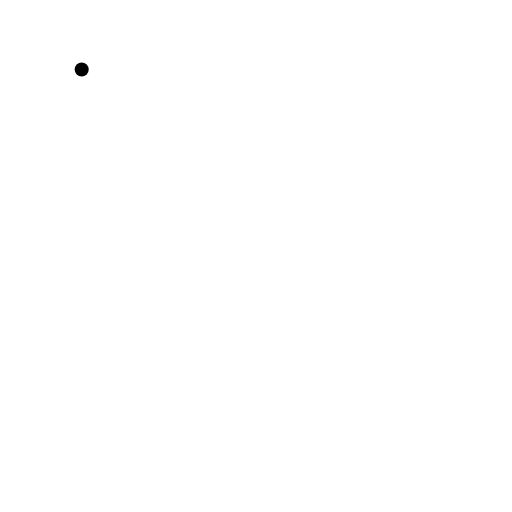
t = 0.00 s
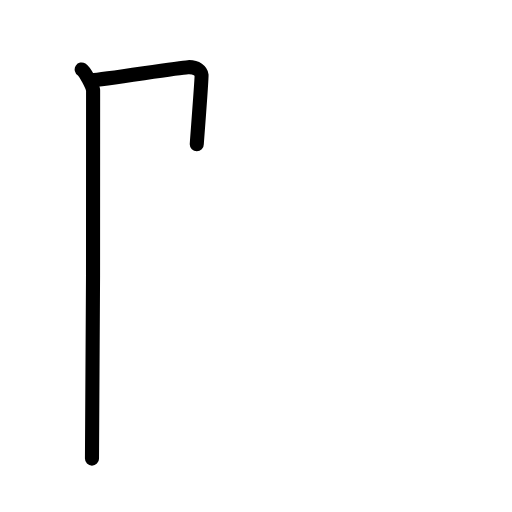
t = 1.83 s
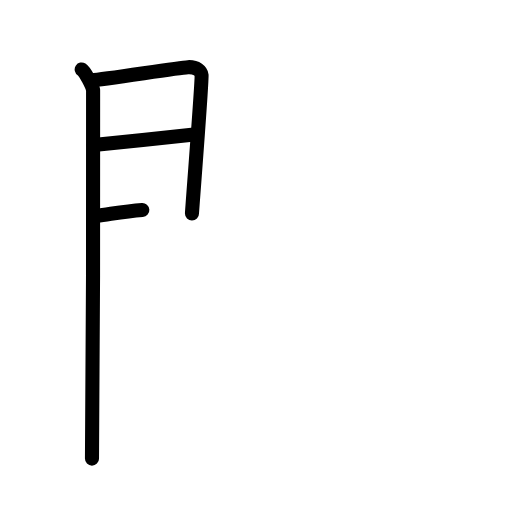
t = 3.50 s
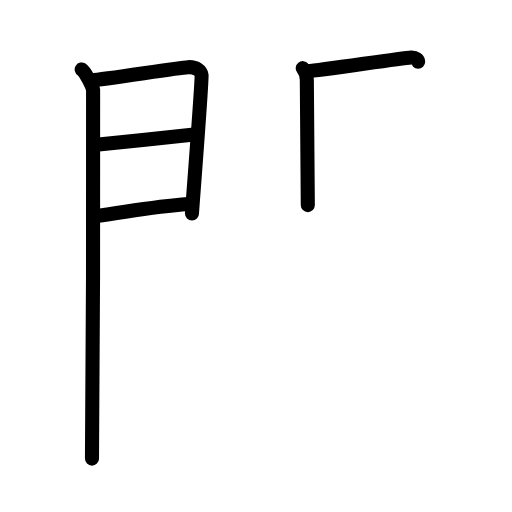
t = 5.38 s
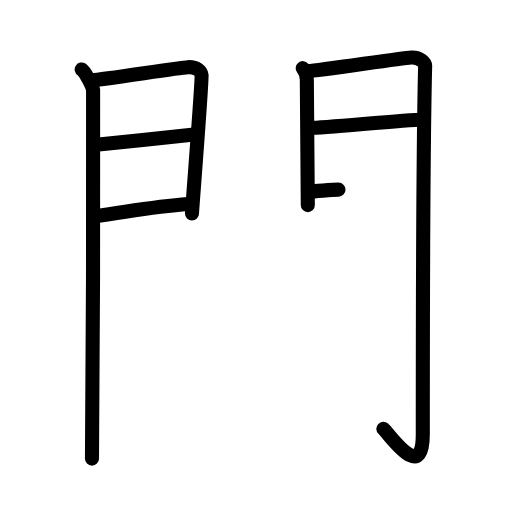
t = 7.25 s
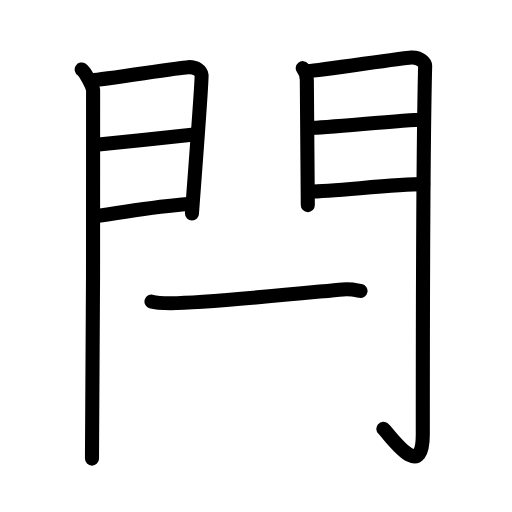
t = 9.00 s

The animated SVG that drew these frames (rendered in a browser with its animation timeline set to each time). Animation: 26 SMIL elements (animate=26); one cycle of 9.00 s.

<?xml version="1.0" encoding="UTF-8"?>
<!--
AniKanjiVG is licensed by CC-BY-SA Paul C. Sommerhoff (https://bitbucket.org/sommerhoff/anikanjivg).
AniKanjiVG uses KanjiVG which is licensed by CC-BY-SA Ulrich Apel (http://kanjivg.tagaini.net).
See also http://creativecommons.org/licenses/by-sa/3.0/
-->
<svg xmlns:kvg='http://kanjivg.tagaini.net' xmlns='http://www.w3.org/2000/svg' width='109' height='109' viewBox='0 0 109 109' style='fill:none;stroke:#000000;stroke-width:3;stroke-linecap:round;stroke-linejoin:round;' id="kvg:kanji_09582"><g id="kvg:09582" kvg:element="閂"><g id="kvg:09582-g1" kvg:element="門" kvg:position="kamae" kvg:radical="general"><g id="kvg:09582-g2" kvg:position="left"><path id="kvg:09582-s1" kvg:type="㇑" d="M17.39,14.79c0.73,0.46,2.28,3.48,2.43,4.4c0.15,0.93-0.09,72.64-0.24,78.44"><animate attributeName="d" begin="0.0s" dur="0.5s" from="M17.39,14.79C17.39,14.79,17.39,14.79,17.39,14.79" to="M17.39,14.79c0.73,0.46,2.28,3.48,2.43,4.4" />
<animate attributeName="d" begin="0.5s" dur="0.5s" from="M17.39,14.79c0.73,0.46,2.28,3.48,2.43,4.4c0,0,0,0,0,0,0" to="M17.39,14.79c0.73,0.46,2.28,3.48,2.43,4.4c0.15,0.93-0.09,72.64-0.24,78.44" />
</path>
<path id="kvg:09582-s2" kvg:type="㇕a" d="M19.52,17.08c2.44-0.1,18.27-2.66,20.49-2.78c1.85-0.1,2.81,0.91,2.9,1.71c0.14,1.23-2.04,28.82-2.04,29.42"><animate attributeName="d" begin="1.0s" dur="0.3333333333333333s" from="M19.52,17.08C19.52,17.08,19.52,17.08,19.52,17.08" to="M19.52,17.08c2.44-0.1,18.27-2.66,20.49-2.78" />
<animate attributeName="d" begin="1.3333333333333333s" dur="0.3333333333333333s" from="M19.52,17.08c2.44-0.1,18.27-2.66,20.49-2.78c0,0,0,0,0,0,0" to="M19.52,17.08c2.44-0.1,18.27-2.66,20.49-2.78c1.85-0.1,2.81,0.91,2.9,1.71" />
<animate attributeName="d" begin="1.6666666666666665s" dur="0.3333333333333333s" from="M19.52,17.08c2.44-0.1,18.27-2.66,20.49-2.78c1.85-0.1,2.81,0.91,2.9,1.71c0,0,0,0,0,0,0" to="M19.52,17.08c2.44-0.1,18.27-2.66,20.49-2.78c1.85-0.1,2.81,0.91,2.9,1.71c0.14,1.23-2.04,28.82-2.04,29.42" />
<animate attributeName="d" begin="0s" dur="1.0s" from="M-100,-100" to="M-100,-100" />
</path>
<path id="kvg:09582-s3" kvg:type="㇐a" d="M19.95,30.89c5.99-0.59,15.62-1.62,21.38-2.26"><animate attributeName="d" begin="2.0s" dur="1.0s" from="M19.95,30.89C19.95,30.89,19.95,30.89,19.95,30.89" to="M19.95,30.89c5.99-0.59,15.62-1.62,21.38-2.26" />
<animate attributeName="d" begin="0s" dur="2.0s" from="M-100,-100" to="M-100,-100" />
</path>
<path id="kvg:09582-s4" kvg:type="㇐a" d="M20.52,45.98c8.11-1.15,12.39-2.03,19.56-2.56"><animate attributeName="d" begin="3.0s" dur="1.0s" from="M20.52,45.98C20.52,45.98,20.52,45.98,20.52,45.98" to="M20.52,45.98c8.11-1.15,12.39-2.03,19.56-2.56" />
<animate attributeName="d" begin="0s" dur="3.0s" from="M-100,-100" to="M-100,-100" />
</path>
</g>
<g id="kvg:09582-g3" kvg:position="right"><path id="kvg:09582-s5" kvg:type="㇑" d="M64.44,14.51c0.44,0.55,0.88,1.74,0.88,2.48c0,0.74,0.21,26.31,0.21,26.67"><animate attributeName="d" begin="4.0s" dur="0.5s" from="M64.44,14.51C64.44,14.51,64.44,14.51,64.44,14.51" to="M64.44,14.51c0.44,0.55,0.88,1.74,0.88,2.48" />
<animate attributeName="d" begin="4.5s" dur="0.5s" from="M64.44,14.51c0.44,0.55,0.88,1.74,0.88,2.48c0,0,0,0,0,0,0" to="M64.44,14.51c0.44,0.55,0.88,1.74,0.88,2.48c0,0.74,0.21,26.31,0.21,26.67" />
<animate attributeName="d" begin="0s" dur="4.0s" from="M-100,-100" to="M-100,-100" />
</path>
<path id="kvg:09582-s6" kvg:type="㇆a" d="M65.55,15.16c2.49-0.11,19.71-2.79,21.99-2.92c1.9-0.11,2.98,1.15,2.97,1.8c-0.49,19.46-0.5,64.29-0.5,78.4c0,10.56-6.95,0.16-8.4-1.14"><animate attributeName="d" begin="5.0s" dur="0.25s" from="M65.55,15.16C65.55,15.16,65.55,15.16,65.55,15.16" to="M65.55,15.16c2.49-0.11,19.71-2.79,21.99-2.92" />
<animate attributeName="d" begin="5.25s" dur="0.25s" from="M65.55,15.16c2.49-0.11,19.71-2.79,21.99-2.92c0,0,0,0,0,0,0" to="M65.55,15.16c2.49-0.11,19.71-2.79,21.99-2.92c1.9-0.11,2.98,1.15,2.97,1.8" />
<animate attributeName="d" begin="5.5s" dur="0.25s" from="M65.55,15.16c2.49-0.11,19.71-2.79,21.99-2.92c1.9-0.11,2.98,1.15,2.97,1.8c0,0,0,0,0,0,0" to="M65.55,15.16c2.49-0.11,19.71-2.79,21.99-2.92c1.9-0.11,2.98,1.15,2.97,1.8c-0.49,19.46-0.5,64.29-0.5,78.4" />
<animate attributeName="d" begin="5.75s" dur="0.25s" from="M65.55,15.16c2.49-0.11,19.71-2.79,21.99-2.92c1.9-0.11,2.98,1.15,2.97,1.8c-0.49,19.46-0.5,64.29-0.5,78.4c0,0,0,0,0,0,0" to="M65.55,15.16c2.49-0.11,19.71-2.79,21.99-2.92c1.9-0.11,2.98,1.15,2.97,1.8c-0.49,19.46-0.5,64.29-0.5,78.4c0,10.56-6.95,0.16-8.4-1.14" />
<animate attributeName="d" begin="0s" dur="5.0s" from="M-100,-100" to="M-100,-100" />
</path>
<path id="kvg:09582-s7" kvg:type="㇐a" d="M65.99,27.22c3.38,0,20.09-1.74,23.9-1.74"><animate attributeName="d" begin="6.0s" dur="1.0s" from="M65.99,27.22C65.99,27.22,65.99,27.22,65.99,27.22" to="M65.99,27.22c3.38,0,20.09-1.74,23.9-1.74" />
<animate attributeName="d" begin="0s" dur="6.0s" from="M-100,-100" to="M-100,-100" />
</path>
<path id="kvg:09582-s8" kvg:type="㇐a" d="M66.05,40.76c4.99,0,17.59-1.56,24.05-1.56"><animate attributeName="d" begin="7.0s" dur="1.0s" from="M66.05,40.76C66.05,40.76,66.05,40.76,66.05,40.76" to="M66.05,40.76c4.99,0,17.59-1.56,24.05-1.56" />
<animate attributeName="d" begin="0s" dur="7.0s" from="M-100,-100" to="M-100,-100" />
</path>
</g>
</g>
<g id="kvg:09582-g4" kvg:element="一"><path id="kvg:09582-s9" kvg:type="㇐" d="M32.25,64.21c1.08,0.34,3.06,0.34,4.14,0.34c7.86-0.05,29.61-2.3,36.58-2.94c1.79-0.16,2.88,0.16,3.78,0.33"><animate attributeName="d" begin="8.0s" dur="0.3333333333333333s" from="M32.25,64.21C32.25,64.21,32.25,64.21,32.25,64.21" to="M32.25,64.21c1.08,0.34,3.06,0.34,4.14,0.34" />
<animate attributeName="d" begin="8.333333333333334s" dur="0.3333333333333333s" from="M32.25,64.21c1.08,0.34,3.06,0.34,4.14,0.34c0,0,0,0,0,0,0" to="M32.25,64.21c1.08,0.34,3.06,0.34,4.14,0.34c7.86-0.05,29.61-2.3,36.58-2.94" />
<animate attributeName="d" begin="8.666666666666666s" dur="0.3333333333333333s" from="M32.25,64.21c1.08,0.34,3.06,0.34,4.14,0.34c7.86-0.05,29.61-2.3,36.58-2.94c0,0,0,0,0,0,0" to="M32.25,64.21c1.08,0.34,3.06,0.34,4.14,0.34c7.86-0.05,29.61-2.3,36.58-2.94c1.79-0.16,2.88,0.16,3.78,0.33" />
<animate attributeName="d" begin="0s" dur="8.0s" from="M-100,-100" to="M-100,-100" />
</path>
</g>
</g>
</svg>
